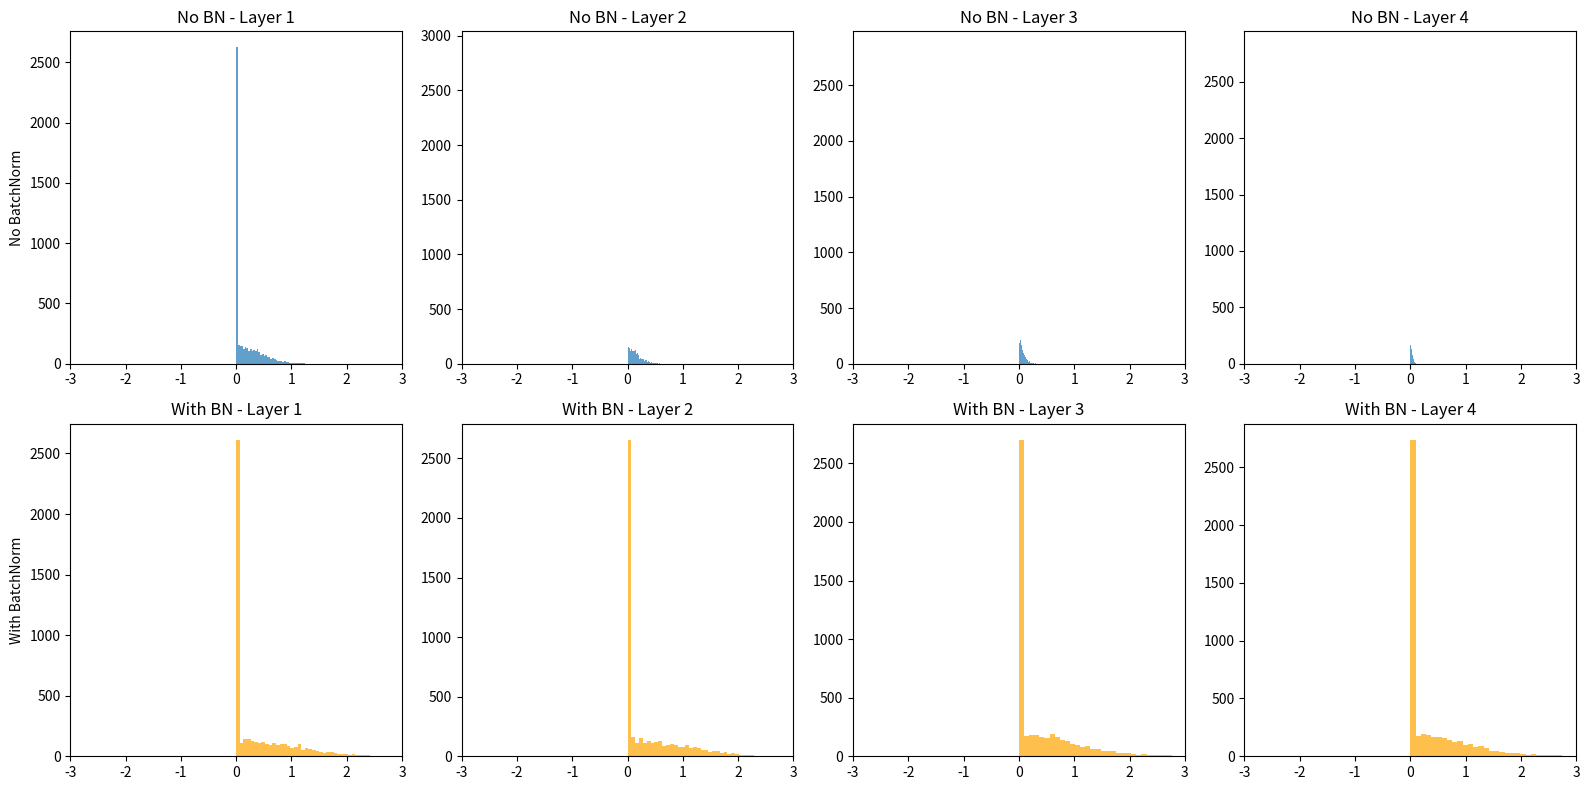

Source code (Python):
import numpy as np
import matplotlib.pyplot as plt

np.random.seed(42)
print("Batch Normalization module loaded!")

class BatchNorm1D:
    """
    一維 Batch Normalization（用於全連接層後）
    
    輸入形狀：(N, D)
    對每個特徵維度 D 分別正規化
    """
    
    def __init__(self, num_features, eps=1e-5, momentum=0.1):
        """
        Parameters
        ----------
        num_features : int
            特徵維度 D
        eps : float
            數值穩定性常數
        momentum : float
            running statistics 的動量
        """
        self.num_features = num_features
        self.eps = eps
        self.momentum = momentum
        
        # 可學習參數
        self.gamma = np.ones(num_features)
        self.beta = np.zeros(num_features)
        
        # Running statistics（用於 inference）
        self.running_mean = np.zeros(num_features)
        self.running_var = np.ones(num_features)
        
        # 梯度
        self.dgamma = None
        self.dbeta = None
        
        # 快取
        self.cache = None
        self.training = True
    
    def forward(self, x):
        """
        前向傳播
        
        Parameters
        ----------
        x : np.ndarray, shape (N, D)
        
        Returns
        -------
        y : np.ndarray, shape (N, D)
        """
        if self.training:
            # 計算 batch 統計量
            batch_mean = np.mean(x, axis=0)  # (D,)
            batch_var = np.var(x, axis=0)    # (D,)
            
            # 正規化
            x_centered = x - batch_mean
            std = np.sqrt(batch_var + self.eps)
            x_norm = x_centered / std
            
            # Scale 和 Shift
            y = self.gamma * x_norm + self.beta
            
            # 更新 running statistics
            self.running_mean = (1 - self.momentum) * self.running_mean + self.momentum * batch_mean
            self.running_var = (1 - self.momentum) * self.running_var + self.momentum * batch_var
            
            # 儲存快取
            self.cache = (x, x_centered, std, x_norm)
        else:
            # 使用 running statistics
            x_norm = (x - self.running_mean) / np.sqrt(self.running_var + self.eps)
            y = self.gamma * x_norm + self.beta
        
        return y
    
    def backward(self, dout):
        """
        反向傳播
        
        Parameters
        ----------
        dout : np.ndarray, shape (N, D)
        
        Returns
        -------
        dx : np.ndarray, shape (N, D)
        """
        x, x_centered, std, x_norm = self.cache
        N = x.shape[0]
        
        # 對 gamma 和 beta 的梯度
        self.dgamma = np.sum(dout * x_norm, axis=0)
        self.dbeta = np.sum(dout, axis=0)
        
        # 對 x 的梯度（這是最複雜的部分）
        # 推導見下方說明
        dx_norm = dout * self.gamma
        
        # 計算 d(1/std)
        dvar = np.sum(dx_norm * x_centered, axis=0) * (-0.5) * (std ** -3)
        
        # 計算 d(mean)
        dmean = np.sum(dx_norm * (-1 / std), axis=0) + dvar * np.mean(-2 * x_centered, axis=0)
        
        # 最終的 dx
        dx = dx_norm / std + dvar * 2 * x_centered / N + dmean / N
        
        return dx
    
    def train(self):
        self.training = True
    
    def eval(self):
        self.training = False

# 測試
bn = BatchNorm1D(num_features=5)
x = np.random.randn(10, 5) * 3 + 2  # 非標準分佈

print("輸入統計量:")
print(f"  mean: {np.mean(x, axis=0)}")
print(f"  std: {np.std(x, axis=0)}")

y = bn.forward(x)

print("\n輸出統計量（正規化後）:")
print(f"  mean: {np.mean(y, axis=0)}")
print(f"  std: {np.std(y, axis=0)}")
print("  （應該接近 mean=0, std=1）")

# 梯度檢驗
def gradient_check_bn1d(bn, x, eps=1e-5):
    """
    對 BatchNorm1D 進行梯度檢驗
    """
    bn.train()
    
    # 前向傳播
    y = bn.forward(x)
    
    # 假設 loss = sum(y^2)
    dout = 2 * y
    
    # 反向傳播
    dx = bn.backward(dout)
    
    all_passed = True
    
    # === 檢驗 dgamma ===
    print("=== 檢驗 dgamma ===")
    dgamma_numerical = np.zeros_like(bn.gamma)
    
    for j in range(len(bn.gamma)):
        old_val = bn.gamma[j]
        
        bn.gamma[j] = old_val + eps
        y_plus = bn.forward(x)
        loss_plus = np.sum(y_plus ** 2)
        
        bn.gamma[j] = old_val - eps
        y_minus = bn.forward(x)
        loss_minus = np.sum(y_minus ** 2)
        
        bn.gamma[j] = old_val
        dgamma_numerical[j] = (loss_plus - loss_minus) / (2 * eps)
    
    rel_error = np.max(np.abs(bn.dgamma - dgamma_numerical) / (np.abs(bn.dgamma) + np.abs(dgamma_numerical) + 1e-8))
    print(f"  最大相對誤差: {rel_error:.2e}")
    print(f"  通過: {rel_error < 1e-4}")
    if rel_error > 1e-4:
        all_passed = False
    
    # === 檢驗 dbeta ===
    print("\n=== 檢驗 dbeta ===")
    dbeta_numerical = np.zeros_like(bn.beta)
    
    for j in range(len(bn.beta)):
        old_val = bn.beta[j]
        
        bn.beta[j] = old_val + eps
        y_plus = bn.forward(x)
        loss_plus = np.sum(y_plus ** 2)
        
        bn.beta[j] = old_val - eps
        y_minus = bn.forward(x)
        loss_minus = np.sum(y_minus ** 2)
        
        bn.beta[j] = old_val
        dbeta_numerical[j] = (loss_plus - loss_minus) / (2 * eps)
    
    rel_error = np.max(np.abs(bn.dbeta - dbeta_numerical) / (np.abs(bn.dbeta) + np.abs(dbeta_numerical) + 1e-8))
    print(f"  最大相對誤差: {rel_error:.2e}")
    print(f"  通過: {rel_error < 1e-4}")
    if rel_error > 1e-4:
        all_passed = False
    
    # === 檢驗 dx ===
    print("\n=== 檢驗 dx ===")
    dx_numerical = np.zeros_like(x)
    x_test = x.copy()
    
    num_checks = min(10, x.size)
    indices = np.random.choice(x.size, num_checks, replace=False)
    
    for idx in indices:
        multi_idx = np.unravel_index(idx, x.shape)
        old_val = x_test[multi_idx]
        
        x_test[multi_idx] = old_val + eps
        y_plus = bn.forward(x_test)
        loss_plus = np.sum(y_plus ** 2)
        
        x_test[multi_idx] = old_val - eps
        y_minus = bn.forward(x_test)
        loss_minus = np.sum(y_minus ** 2)
        
        x_test[multi_idx] = old_val
        dx_numerical[multi_idx] = (loss_plus - loss_minus) / (2 * eps)
    
    # 比較抽查的位置
    for idx in indices:
        multi_idx = np.unravel_index(idx, x.shape)
        ana = dx[multi_idx]
        num = dx_numerical[multi_idx]
        error = abs(ana - num) / (abs(ana) + abs(num) + 1e-8)
        if error > 1e-4:
            print(f"  位置 {multi_idx}: 解析={ana:.6f}, 數值={num:.6f}, 誤差={error:.2e} ❌")
            all_passed = False
    
    if all_passed:
        print(f"  抽查 {num_checks} 個位置全部通過 ✓")
    
    return all_passed

# 執行梯度檢驗
bn = BatchNorm1D(num_features=5)
x = np.random.randn(10, 5)
gradient_check_bn1d(bn, x)

class BatchNorm2D:
    """
    二維 Batch Normalization（用於卷積層後）
    
    輸入形狀：(N, C, H, W)
    對每個通道 C 分別正規化（跨 N, H, W 維度）
    """
    
    def __init__(self, num_features, eps=1e-5, momentum=0.1):
        """
        Parameters
        ----------
        num_features : int
            通道數 C
        """
        self.num_features = num_features
        self.eps = eps
        self.momentum = momentum
        
        # 可學習參數
        self.gamma = np.ones(num_features)
        self.beta = np.zeros(num_features)
        
        # Running statistics
        self.running_mean = np.zeros(num_features)
        self.running_var = np.ones(num_features)
        
        self.dgamma = None
        self.dbeta = None
        self.cache = None
        self.training = True
    
    def forward(self, x):
        """
        前向傳播
        
        Parameters
        ----------
        x : np.ndarray, shape (N, C, H, W)
        
        Returns
        -------
        y : np.ndarray, shape (N, C, H, W)
        """
        N, C, H, W = x.shape
        
        if self.training:
            # 計算每個通道的 mean 和 var（跨 N, H, W）
            batch_mean = np.mean(x, axis=(0, 2, 3))  # (C,)
            batch_var = np.var(x, axis=(0, 2, 3))    # (C,)
            
            # 廣播形狀 (C,) -> (1, C, 1, 1)
            mean_bc = batch_mean.reshape(1, C, 1, 1)
            var_bc = batch_var.reshape(1, C, 1, 1)
            
            # 正規化
            x_centered = x - mean_bc
            std = np.sqrt(var_bc + self.eps)
            x_norm = x_centered / std
            
            # Scale 和 Shift
            gamma_bc = self.gamma.reshape(1, C, 1, 1)
            beta_bc = self.beta.reshape(1, C, 1, 1)
            y = gamma_bc * x_norm + beta_bc
            
            # 更新 running statistics
            self.running_mean = (1 - self.momentum) * self.running_mean + self.momentum * batch_mean
            self.running_var = (1 - self.momentum) * self.running_var + self.momentum * batch_var
            
            self.cache = (x, x_centered, std, x_norm, batch_mean, batch_var)
        else:
            mean_bc = self.running_mean.reshape(1, C, 1, 1)
            var_bc = self.running_var.reshape(1, C, 1, 1)
            gamma_bc = self.gamma.reshape(1, C, 1, 1)
            beta_bc = self.beta.reshape(1, C, 1, 1)
            
            x_norm = (x - mean_bc) / np.sqrt(var_bc + self.eps)
            y = gamma_bc * x_norm + beta_bc
        
        return y
    
    def backward(self, dout):
        """
        反向傳播
        """
        x, x_centered, std, x_norm, batch_mean, batch_var = self.cache
        N, C, H, W = x.shape
        m = N * H * W  # 統計量計算的元素數
        
        # 廣播形狀
        gamma_bc = self.gamma.reshape(1, C, 1, 1)
        
        # 對 gamma 和 beta 的梯度
        self.dgamma = np.sum(dout * x_norm, axis=(0, 2, 3))
        self.dbeta = np.sum(dout, axis=(0, 2, 3))
        
        # 對 x 的梯度
        dx_norm = dout * gamma_bc
        
        # 使用簡化的公式（效率更高）
        # dx = (1/m) / std * (m * dx_norm - sum(dx_norm) - x_norm * sum(dx_norm * x_norm))
        sum_dx_norm = np.sum(dx_norm, axis=(0, 2, 3), keepdims=True)
        sum_dx_norm_xnorm = np.sum(dx_norm * x_norm, axis=(0, 2, 3), keepdims=True)
        
        dx = (1.0 / m) / std * (m * dx_norm - sum_dx_norm - x_norm * sum_dx_norm_xnorm)
        
        return dx
    
    def train(self):
        self.training = True
    
    def eval(self):
        self.training = False

# 測試 BatchNorm2D
bn2d = BatchNorm2D(num_features=3)
x = np.random.randn(4, 3, 8, 8) * 5 + 3  # 非標準分佈

print("輸入統計量（每個通道）:")
for c in range(3):
    print(f"  通道 {c}: mean={np.mean(x[:, c]):.4f}, std={np.std(x[:, c]):.4f}")

y = bn2d.forward(x)

print("\n輸出統計量（正規化後）:")
for c in range(3):
    print(f"  通道 {c}: mean={np.mean(y[:, c]):.4f}, std={np.std(y[:, c]):.4f}")

# BatchNorm2D 梯度檢驗
def gradient_check_bn2d(bn, x, eps=1e-5):
    """對 BatchNorm2D 進行梯度檢驗"""
    bn.train()
    
    y = bn.forward(x)
    dout = 2 * y
    dx = bn.backward(dout)
    
    all_passed = True
    
    # 檢驗 dgamma
    print("=== 檢驗 dgamma ===")
    dgamma_numerical = np.zeros_like(bn.gamma)
    for j in range(len(bn.gamma)):
        old_val = bn.gamma[j]
        
        bn.gamma[j] = old_val + eps
        loss_plus = np.sum(bn.forward(x) ** 2)
        
        bn.gamma[j] = old_val - eps
        loss_minus = np.sum(bn.forward(x) ** 2)
        
        bn.gamma[j] = old_val
        dgamma_numerical[j] = (loss_plus - loss_minus) / (2 * eps)
    
    rel_error = np.max(np.abs(bn.dgamma - dgamma_numerical) / (np.abs(bn.dgamma) + np.abs(dgamma_numerical) + 1e-8))
    print(f"  最大相對誤差: {rel_error:.2e}")
    print(f"  通過: {rel_error < 1e-4}")
    if rel_error > 1e-4:
        all_passed = False
    
    # 檢驗 dx（抽樣）
    print("\n=== 檢驗 dx ===")
    dx_numerical = np.zeros_like(x)
    x_test = x.copy()
    
    num_checks = min(10, x.size)
    indices = np.random.choice(x.size, num_checks, replace=False)
    
    for idx in indices:
        multi_idx = np.unravel_index(idx, x.shape)
        old_val = x_test[multi_idx]
        
        x_test[multi_idx] = old_val + eps
        loss_plus = np.sum(bn.forward(x_test) ** 2)
        
        x_test[multi_idx] = old_val - eps
        loss_minus = np.sum(bn.forward(x_test) ** 2)
        
        x_test[multi_idx] = old_val
        dx_numerical[multi_idx] = (loss_plus - loss_minus) / (2 * eps)
    
    max_error = 0
    for idx in indices:
        multi_idx = np.unravel_index(idx, x.shape)
        error = abs(dx[multi_idx] - dx_numerical[multi_idx]) / (abs(dx[multi_idx]) + abs(dx_numerical[multi_idx]) + 1e-8)
        max_error = max(max_error, error)
    
    print(f"  最大相對誤差: {max_error:.2e}")
    print(f"  通過: {max_error < 1e-4}")
    if max_error > 1e-4:
        all_passed = False
    
    return all_passed

bn2d = BatchNorm2D(num_features=3)
x = np.random.randn(2, 3, 4, 4)
gradient_check_bn2d(bn2d, x)

# 簡單的網路來比較有無 BatchNorm 的效果

class FCWithBN:
    """帶 BatchNorm 的全連接層"""
    def __init__(self, in_features, out_features):
        std = np.sqrt(2.0 / in_features)
        self.W = np.random.randn(in_features, out_features) * std
        self.b = np.zeros(out_features)
        self.bn = BatchNorm1D(out_features)
        
        self.dW = None
        self.db = None
        self.cache = None
    
    def forward(self, X):
        self.cache = X
        z = X @ self.W + self.b
        out = self.bn.forward(z)
        return out
    
    def backward(self, dout):
        dz = self.bn.backward(dout)
        X = self.cache
        self.dW = X.T @ dz
        self.db = np.sum(dz, axis=0)
        return dz @ self.W.T


def relu(x):
    return np.maximum(0, x)

def relu_backward(dout, x):
    return dout * (x > 0)


class DeepNetWithBN:
    """深度網路（有 BatchNorm）"""
    def __init__(self, layer_dims):
        self.layers = []
        for i in range(len(layer_dims) - 1):
            self.layers.append(FCWithBN(layer_dims[i], layer_dims[i+1]))
        self.relu_cache = []
    
    def forward(self, X):
        self.relu_cache = []
        out = X
        for i, layer in enumerate(self.layers[:-1]):
            out = layer.forward(out)
            self.relu_cache.append(out)
            out = relu(out)
        out = self.layers[-1].forward(out)
        return out
    
    def backward(self, dout):
        dout = self.layers[-1].backward(dout)
        for i, layer in enumerate(reversed(self.layers[:-1])):
            dout = relu_backward(dout, self.relu_cache[-(i+1)])
            dout = layer.backward(dout)
    
    def get_params_and_grads(self):
        params = []
        for layer in self.layers:
            params.append((layer.W, layer.dW))
            params.append((layer.b, layer.db))
            params.append((layer.bn.gamma, layer.bn.dgamma))
            params.append((layer.bn.beta, layer.bn.dbeta))
        return params


class DeepNetNoBN:
    """深度網路（無 BatchNorm）"""
    def __init__(self, layer_dims):
        self.Ws = []
        self.bs = []
        self.dWs = []
        self.dbs = []
        
        for i in range(len(layer_dims) - 1):
            std = np.sqrt(2.0 / layer_dims[i])
            self.Ws.append(np.random.randn(layer_dims[i], layer_dims[i+1]) * std)
            self.bs.append(np.zeros(layer_dims[i+1]))
            self.dWs.append(None)
            self.dbs.append(None)
        
        self.caches = []
    
    def forward(self, X):
        self.caches = [X]
        out = X
        for i in range(len(self.Ws) - 1):
            out = out @ self.Ws[i] + self.bs[i]
            self.caches.append(out)
            out = relu(out)
        out = out @ self.Ws[-1] + self.bs[-1]
        return out
    
    def backward(self, dout):
        self.dWs[-1] = self.caches[-1].T @ dout if len(self.caches) > len(self.Ws) else relu(self.caches[-1]).T @ dout
        # 簡化版本
        pass
    
    def get_params_and_grads(self):
        params = []
        for i in range(len(self.Ws)):
            params.append((self.Ws[i], self.dWs[i]))
            params.append((self.bs[i], self.dbs[i]))
        return params

print("網路定義完成！")

# 視覺化 BatchNorm 對激活值分佈的影響

fig, axes = plt.subplots(2, 4, figsize=(16, 8))

# 深度網路參數
layer_dims = [20, 50, 50, 50, 50, 10]

# 無 BatchNorm
np.random.seed(42)
X = np.random.randn(100, 20)
activations_no_bn = [X]

for i in range(len(layer_dims) - 1):
    W = np.random.randn(layer_dims[i], layer_dims[i+1]) * 0.1
    b = np.zeros(layer_dims[i+1])
    out = X @ W + b
    if i < len(layer_dims) - 2:
        out = relu(out)
    activations_no_bn.append(out)
    X = out

# 有 BatchNorm
np.random.seed(42)
X = np.random.randn(100, 20)
activations_bn = [X]

for i in range(len(layer_dims) - 1):
    W = np.random.randn(layer_dims[i], layer_dims[i+1]) * 0.1
    b = np.zeros(layer_dims[i+1])
    out = X @ W + b
    
    # BatchNorm
    mean = np.mean(out, axis=0)
    var = np.var(out, axis=0)
    out = (out - mean) / np.sqrt(var + 1e-5)
    
    if i < len(layer_dims) - 2:
        out = relu(out)
    activations_bn.append(out)
    X = out

# 繪圖
for i in range(4):
    # 無 BatchNorm
    ax = axes[0, i]
    ax.hist(activations_no_bn[i+1].flatten(), bins=50, alpha=0.7)
    ax.set_title(f'No BN - Layer {i+1}')
    ax.set_xlim(-3, 3)
    
    # 有 BatchNorm
    ax = axes[1, i]
    ax.hist(activations_bn[i+1].flatten(), bins=50, alpha=0.7, color='orange')
    ax.set_title(f'With BN - Layer {i+1}')
    ax.set_xlim(-3, 3)

axes[0, 0].set_ylabel('No BatchNorm')
axes[1, 0].set_ylabel('With BatchNorm')

plt.tight_layout()
plt.show()

print("\n觀察：")
print("- 無 BatchNorm：激活值分佈逐層變化，可能會很窄或很寬")
print("- 有 BatchNorm：激活值分佈保持穩定，接近標準正態分佈")

class LayerNorm:
    """
    Layer Normalization
    
    對每個樣本的特徵維度正規化
    輸入形狀：(N, D) 或 (N, C, H, W)
    """
    
    def __init__(self, normalized_shape, eps=1e-5):
        """
        Parameters
        ----------
        normalized_shape : int or tuple
            正規化的維度
        """
        if isinstance(normalized_shape, int):
            normalized_shape = (normalized_shape,)
        self.normalized_shape = normalized_shape
        self.eps = eps
        
        # 可學習參數
        self.gamma = np.ones(normalized_shape)
        self.beta = np.zeros(normalized_shape)
        
        self.dgamma = None
        self.dbeta = None
        self.cache = None
    
    def forward(self, x):
        """
        前向傳播
        """
        # 解答：
        # 確定正規化的軸（最後幾個維度）
        num_axes = len(self.normalized_shape)
        axes = tuple(range(-num_axes, 0))
        
        # 計算每個樣本的 mean 和 var
        mean = np.mean(x, axis=axes, keepdims=True)
        var = np.var(x, axis=axes, keepdims=True)
        
        # 正規化
        x_centered = x - mean
        std = np.sqrt(var + self.eps)
        x_norm = x_centered / std
        
        # Scale 和 Shift
        y = self.gamma * x_norm + self.beta
        
        self.cache = (x, x_centered, std, x_norm, axes)
        return y
    
    def backward(self, dout):
        """
        反向傳播
        """
        x, x_centered, std, x_norm, axes = self.cache
        
        # 計算正規化維度的元素數
        m = 1
        for ax in axes:
            m *= x.shape[ax]
        
        # 對 gamma 和 beta 的梯度
        self.dgamma = np.sum(dout * x_norm, axis=tuple(range(x.ndim - len(self.normalized_shape))))
        self.dbeta = np.sum(dout, axis=tuple(range(x.ndim - len(self.normalized_shape))))
        
        # 對 x 的梯度
        dx_norm = dout * self.gamma
        
        # 使用簡化公式
        sum_dx_norm = np.sum(dx_norm, axis=axes, keepdims=True)
        sum_dx_norm_xnorm = np.sum(dx_norm * x_norm, axis=axes, keepdims=True)
        
        dx = (1.0 / m) / std * (m * dx_norm - sum_dx_norm - x_norm * sum_dx_norm_xnorm)
        
        return dx

# 測試 LayerNorm
ln = LayerNorm(normalized_shape=10)
x = np.random.randn(5, 10) * 3 + 2

print("輸入統計量（每個樣本）:")
for i in range(3):
    print(f"  樣本 {i}: mean={np.mean(x[i]):.4f}, std={np.std(x[i]):.4f}")

y = ln.forward(x)

print("\n輸出統計量（正規化後）:")
for i in range(3):
    print(f"  樣本 {i}: mean={np.mean(y[i]):.4f}, std={np.std(y[i]):.4f}")

print("\n比較：")
print("- BatchNorm 對每個特徵維度，跨樣本正規化")
print("- LayerNorm 對每個樣本，跨特徵維度正規化")